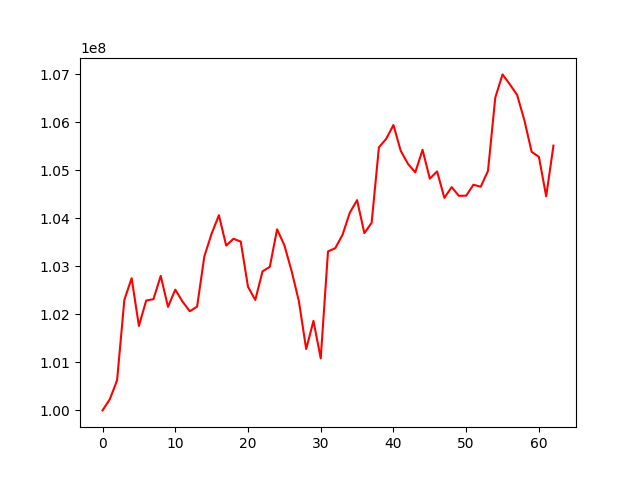

Source data for this figure (header and first rows):
account_value, date, daily_return
100000000, 2018-07-03, 
100233000, 2018-07-05, 0.00233
100627830, 2018-07-06, 0.003939
102303880, 2018-07-09, 0.01666
102754410, 2018-07-10, 0.004404
101759157, 2018-07-11, -0.009686
102288862, 2018-07-12, 0.005205
102317782, 2018-07-13, 0.0002827
102802647, 2018-07-16, 0.004739
102156340, 2018-07-17, -0.006287
102515828, 2018-07-18, 0.003519
102266413, 2018-07-19, -0.002433
102065457, 2018-07-20, -0.001965
102161554, 2018-07-23, 0.0009415
103211490, 2018-07-24, 0.01028
103683104, 2018-07-25, 0.004569
104067521, 2018-07-26, 0.003708
103433679, 2018-07-27, -0.006091
103575695, 2018-07-30, 0.001373
103517815, 2018-07-31, -0.0005588
102574836, 2018-08-01, -0.009109
102301189, 2018-08-02, -0.002668
102897657, 2018-08-03, 0.005831
102990856, 2018-08-06, 0.0009057
103773231, 2018-08-07, 0.007597
103441371, 2018-08-08, -0.003198
102902547, 2018-08-09, -0.005209
102273383, 2018-08-10, -0.006114
101278227, 2018-08-13, -0.00973
101866315, 2018-08-14, 0.005807
101084432, 2018-08-15, -0.007676
103312293, 2018-08-16, 0.02204
103379698, 2018-08-17, 0.0006524
103658826, 2018-08-20, 0.0027
104120358, 2018-08-21, 0.004452
104380912, 2018-08-22, 0.002502
103692764, 2018-08-23, -0.006593
103909773, 2018-08-24, 0.002093
105480432, 2018-08-27, 0.01512
105657612, 2018-08-28, 0.00168
105946578, 2018-08-29, 0.002735
105408512, 2018-08-30, -0.005079
105136134, 2018-08-31, -0.002584
104959266, 2018-09-04, -0.001682
105429647, 2018-09-05, 0.004482
104828416, 2018-09-06, -0.005703
104979404, 2018-09-07, 0.00144
104427328, 2018-09-10, -0.005259
104652728, 2018-09-11, 0.002158
104470220, 2018-09-12, -0.001744
104474078, 2018-09-13, 3.692782183861709e-05
104702318, 2018-09-14, 0.002185
104659854, 2018-09-17, -0.0004056
104991134, 2018-09-18, 0.003165
106516127, 2018-09-19, 0.01452
107000582, 2018-09-20, 0.004548
106793879, 2018-09-21, -0.001932
106573971, 2018-09-24, -0.002059
106047345, 2018-09-25, -0.004941
105387373, 2018-09-26, -0.006223
... 3 more rows
